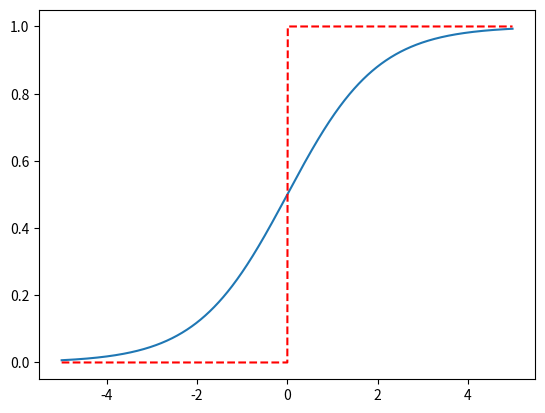

Generate this figure with matplotlib:
import numpy as np
import matplotlib.pyplot as plt

def sigmoid(x):
    return 1/(1+np.exp(-x))

def sgn(x):
    y = []
    for i in x:
        if i >=0:
            y.append(1)
        else:
            y.append(0)
    return np.array(y)

x = np.arange(-5,5,0.01)
y = sigmoid(x)
y1 = sgn(x)
plt.plot(x,y)
plt.plot(x,y1,'r--')
plt.show()
